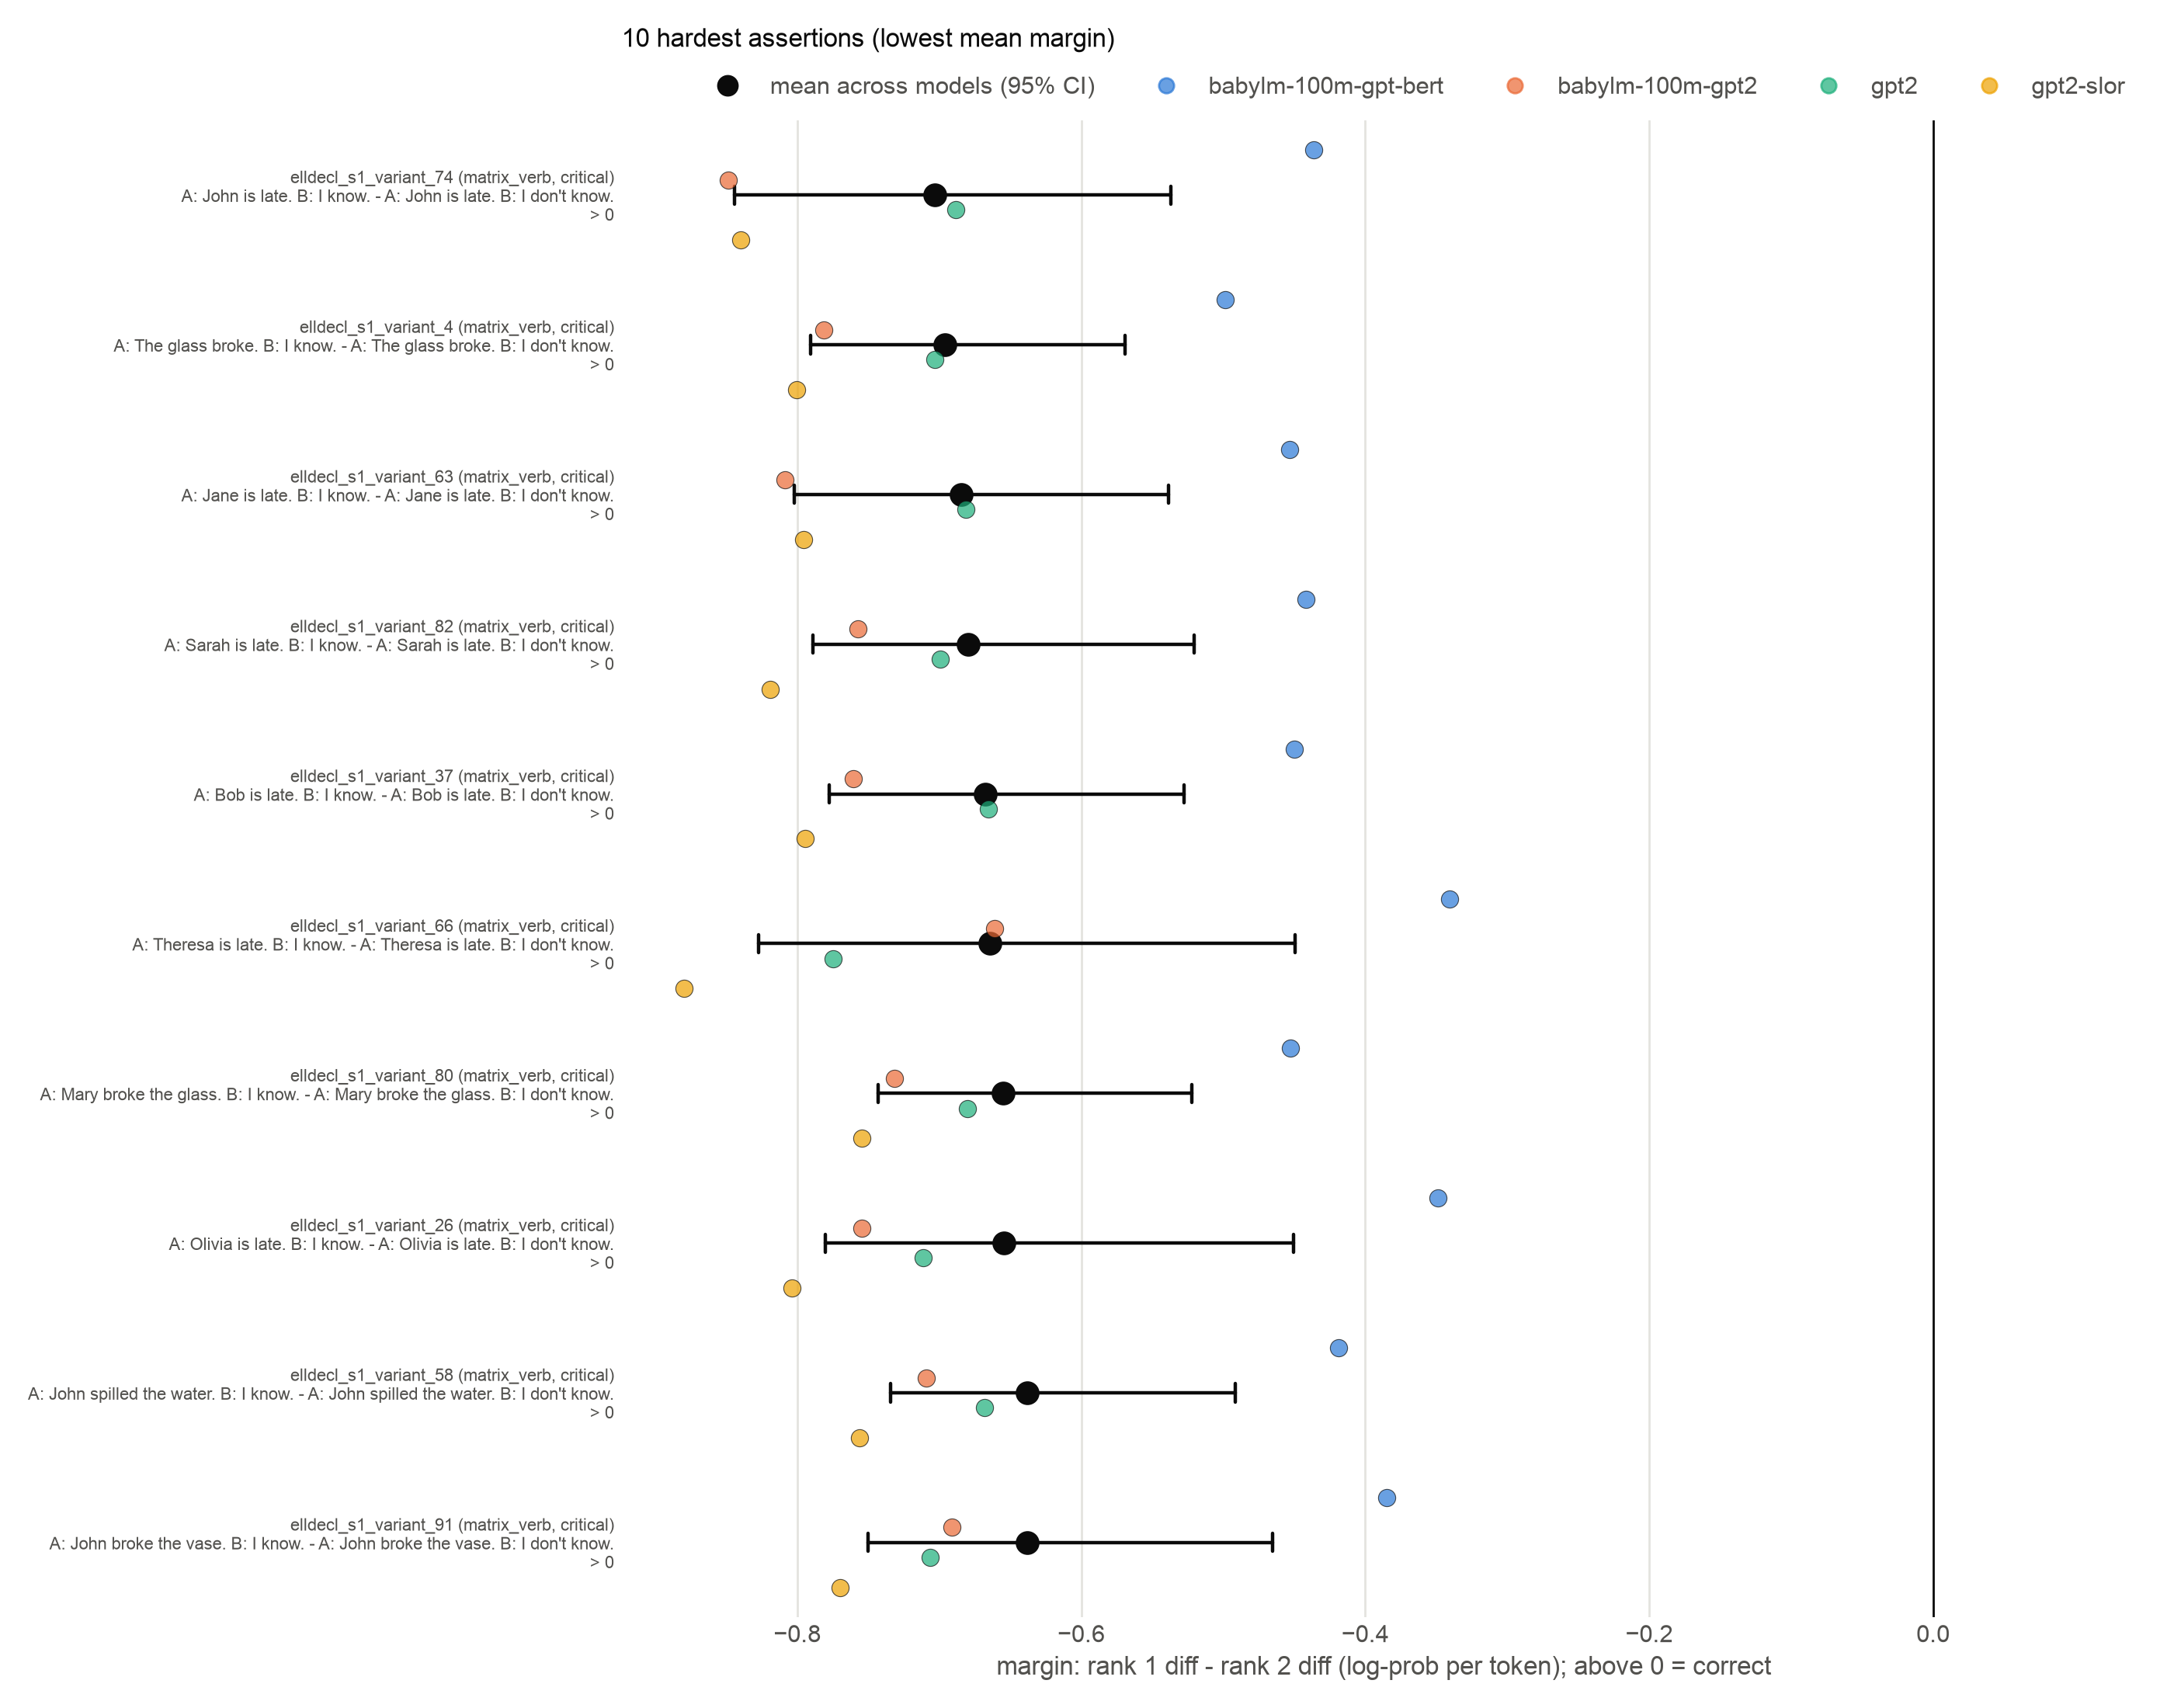

Data behind this chart, as committed beside it:
assertion_id, label, mean_margin
2479, elldecl_s1_variant_74 (matrix_verb, crit…, -0.7032
2199, elldecl_s1_variant_4 (matrix_verb, criti…, -0.6958
2435, elldecl_s1_variant_63 (matrix_verb, crit…, -0.6845
2511, elldecl_s1_variant_82 (matrix_verb, crit…, -0.6794
2331, elldecl_s1_variant_37 (matrix_verb, crit…, -0.6676
2447, elldecl_s1_variant_66 (matrix_verb, crit…, -0.664
2503, elldecl_s1_variant_80 (matrix_verb, crit…, -0.6547
2287, elldecl_s1_variant_26 (matrix_verb, crit…, -0.6545
2415, elldecl_s1_variant_58 (matrix_verb, crit…, -0.638
2547, elldecl_s1_variant_91 (matrix_verb, crit…, -0.6378
2427, elldecl_s1_variant_61 (matrix_verb, crit…, -0.6376
2495, elldecl_s1_variant_78 (matrix_verb, crit…, -0.6375
2239, elldecl_s1_variant_14 (matrix_verb, crit…, -0.6371
2531, elldecl_s1_variant_87 (matrix_verb, crit…, -0.6348
2551, elldecl_s1_variant_92 (matrix_verb, crit…, -0.6347
2491, elldecl_s1_variant_77 (matrix_verb, crit…, -0.6332
2323, elldecl_s1_variant_35 (matrix_verb, crit…, -0.6302
2319, elldecl_s1_variant_34 (matrix_verb, crit…, -0.6297
2211, elldecl_s1_variant_7 (matrix_verb, criti…, -0.6243
2223, elldecl_s1_variant_10 (matrix_verb, crit…, -0.6178
2339, elldecl_s1_variant_39 (matrix_verb, crit…, -0.617
2527, elldecl_s1_variant_86 (matrix_verb, crit…, -0.6128
2371, elldecl_s1_variant_47 (matrix_verb, crit…, -0.6124
2231, elldecl_s1_variant_12 (matrix_verb, crit…, -0.6102
2335, elldecl_s1_variant_38 (matrix_verb, crit…, -0.6086
2451, elldecl_s1_variant_67 (matrix_verb, crit…, -0.6079
2291, elldecl_s1_variant_27 (matrix_verb, crit…, -0.6071
2251, elldecl_s1_variant_17 (matrix_verb, crit…, -0.6065
2267, elldecl_s1_variant_21 (matrix_verb, crit…, -0.6062
2275, elldecl_s1_variant_23 (matrix_verb, crit…, -0.6031
2375, elldecl_s1_variant_48 (matrix_verb, crit…, -0.6006
2315, elldecl_s1_variant_33 (matrix_verb, crit…, -0.5964
2187, elldecl_s1_variant_1 (matrix_verb, criti…, -0.593
2575, elldecl_s1_variant_98 (matrix_verb, crit…, -0.5923
2283, elldecl_s1_variant_25 (matrix_verb, crit…, -0.5922
2467, elldecl_s1_variant_71 (matrix_verb, crit…, -0.5916
2499, elldecl_s1_variant_79 (matrix_verb, crit…, -0.5906
2235, elldecl_s1_variant_13 (matrix_verb, crit…, -0.5904
2359, elldecl_s1_variant_44 (matrix_verb, crit…, -0.5872
2363, elldecl_s1_variant_45 (matrix_verb, crit…, -0.5872
2255, elldecl_s1_variant_18 (matrix_verb, crit…, -0.5836
2303, elldecl_s1_variant_30 (matrix_verb, crit…, -0.583
2571, elldecl_s1_variant_97 (matrix_verb, crit…, -0.5823
2483, elldecl_s1_variant_75 (matrix_verb, crit…, -0.5813
2567, elldecl_s1_variant_96 (matrix_verb, crit…, -0.5811
2247, elldecl_s1_variant_16 (matrix_verb, crit…, -0.5805
2243, elldecl_s1_variant_15 (matrix_verb, crit…, -0.5778
2507, elldecl_s1_variant_81 (matrix_verb, crit…, -0.5776
2563, elldecl_s1_variant_95 (matrix_verb, crit…, -0.5765
2419, elldecl_s1_variant_59 (matrix_verb, crit…, -0.5745
2215, elldecl_s1_variant_8 (matrix_verb, criti…, -0.5741
2471, elldecl_s1_variant_72 (matrix_verb, crit…, -0.5731
2311, elldecl_s1_variant_32 (matrix_verb, crit…, -0.5721
2263, elldecl_s1_variant_20 (matrix_verb, crit…, -0.5705
2295, elldecl_s1_variant_28 (matrix_verb, crit…, -0.5701
2487, elldecl_s1_variant_76 (matrix_verb, crit…, -0.5697
2411, elldecl_s1_variant_57 (matrix_verb, crit…, -0.5682
2351, elldecl_s1_variant_42 (matrix_verb, crit…, -0.5671
2559, elldecl_s1_variant_94 (matrix_verb, crit…, -0.5671
2475, elldecl_s1_variant_73 (matrix_verb, crit…, -0.5661
... 2,370 more rows
